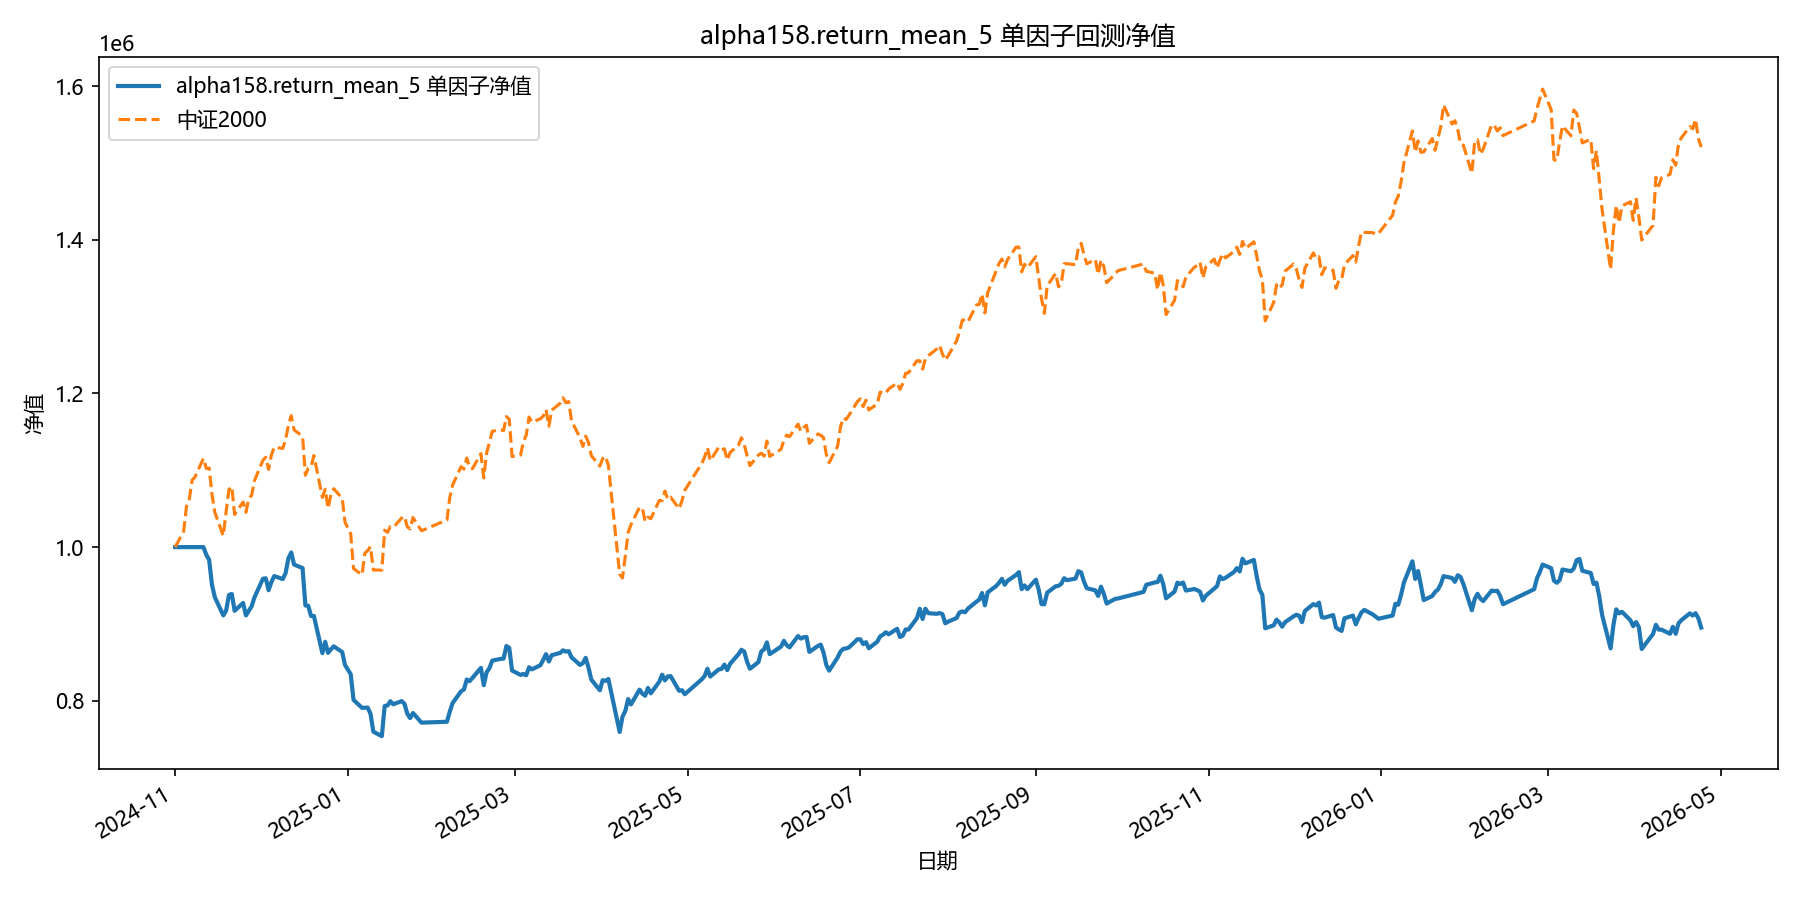

Source data for this figure (header and first rows):
date, equity
2024-11-01, 1000000
2024-11-04, 1000000
2024-11-05, 1000000
2024-11-06, 1000000
2024-11-07, 1000000
2024-11-08, 1000000
2024-11-11, 1000000
2024-11-12, 989911
2024-11-13, 983618
2024-11-14, 951036
2024-11-15, 934902
2024-11-18, 911078
2024-11-19, 917323
2024-11-20, 937667
2024-11-21, 938983
2024-11-22, 917095
2024-11-25, 927268
2024-11-26, 911042
2024-11-27, 917062
2024-11-28, 922716
2024-11-29, 934470
2024-12-02, 958844
2024-12-03, 959377
2024-12-04, 943870
2024-12-05, 954600
2024-12-06, 962294
2024-12-09, 958419
2024-12-10, 966046
2024-12-11, 985457
2024-12-12, 992981
2024-12-13, 977274
2024-12-16, 972738
2024-12-17, 923997
2024-12-18, 923667
2024-12-19, 910215
2024-12-20, 910376
2024-12-23, 861937
2024-12-24, 876664
2024-12-25, 862338
2024-12-26, 866751
2024-12-27, 870839
2024-12-30, 863365
2024-12-31, 846411
2025-01-02, 834588
2025-01-03, 801140
2025-01-06, 790708
2025-01-07, 790947
2025-01-08, 791066
2025-01-09, 782969
2025-01-10, 759732
2025-01-13, 753816
2025-01-14, 793136
2025-01-15, 793719
2025-01-16, 799375
2025-01-17, 795331
2025-01-20, 799506
2025-01-21, 795950
2025-01-22, 783043
2025-01-23, 777415
2025-01-24, 784001
... 299 more rows
